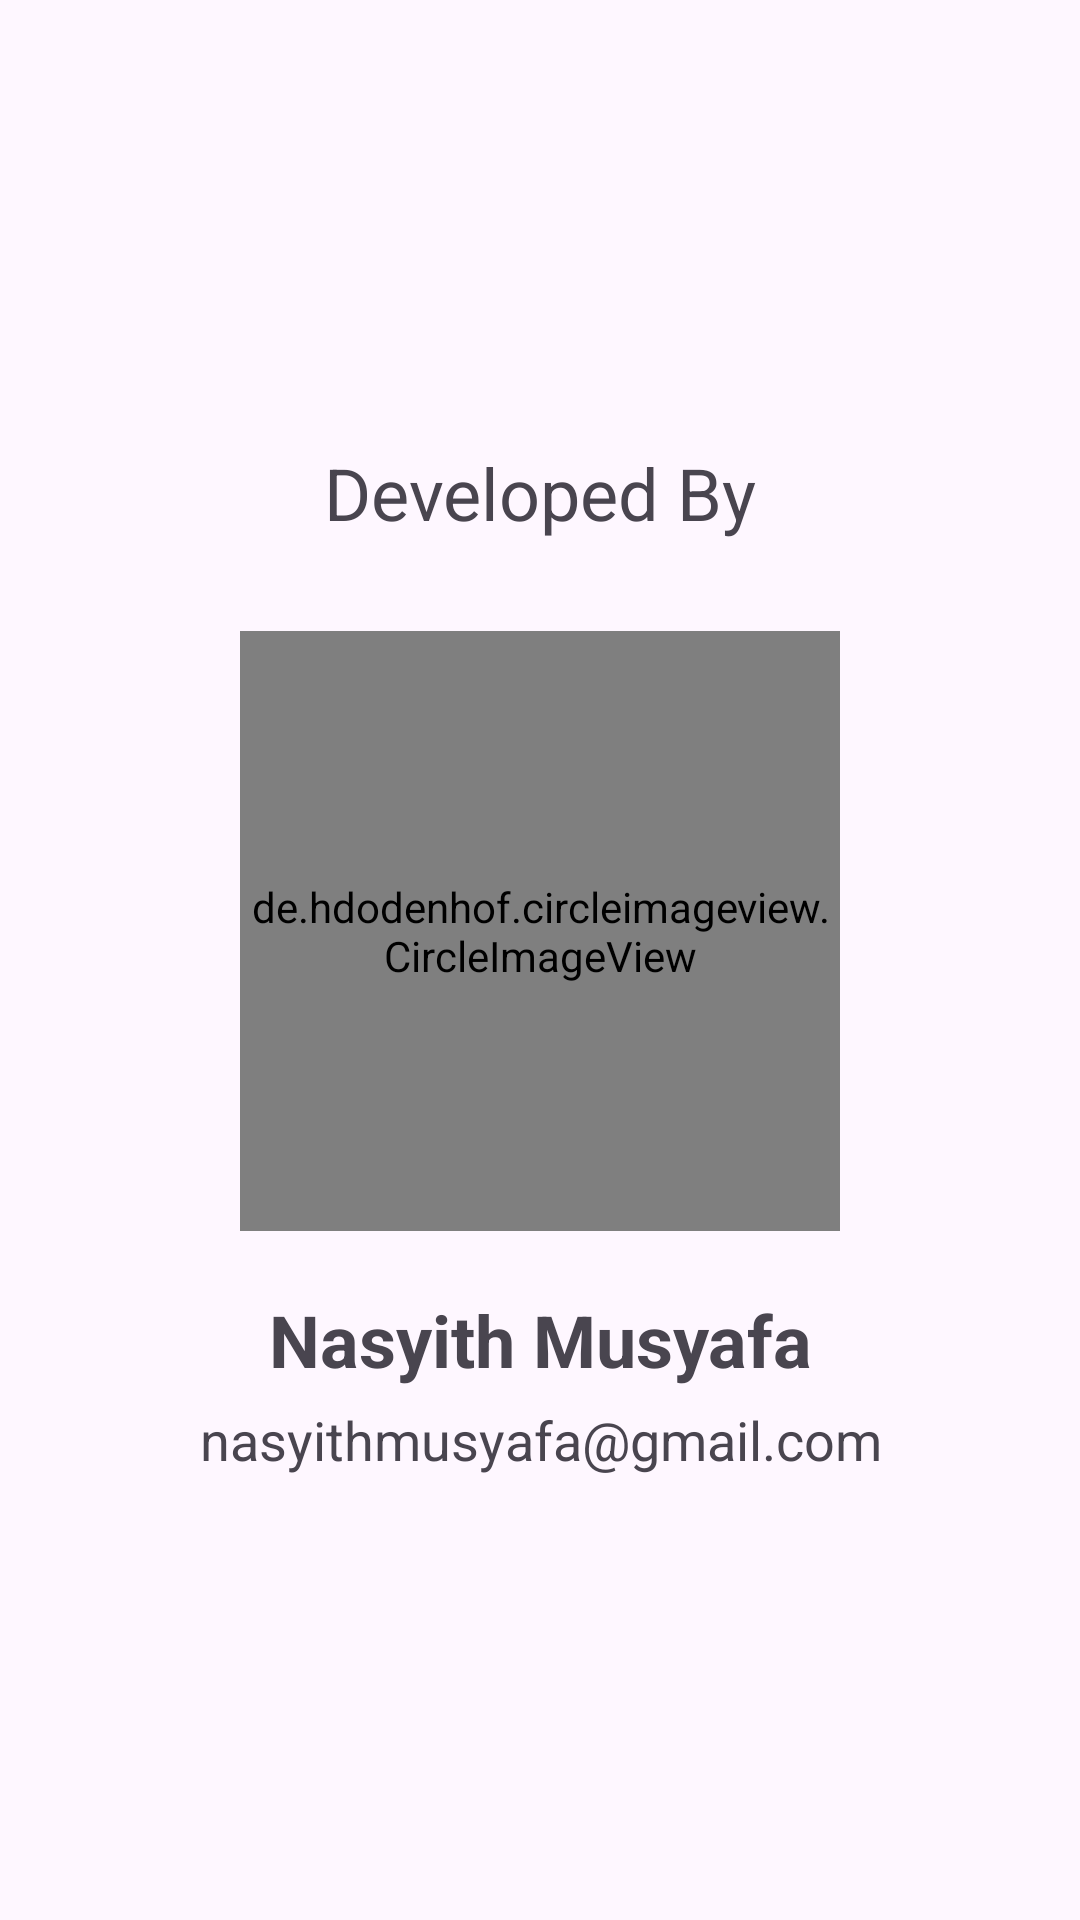

Reconstruct the res/layout file that produces this screen, plus the resources it refers to.
<!-- AndroidManifest.xml: activity theme Theme.NoActionBar -->
<!-- res/layout/activity_about.xml -->
<?xml version="1.0" encoding="utf-8"?>
<ScrollView xmlns:android="http://schemas.android.com/apk/res/android"
    xmlns:tools="http://schemas.android.com/tools"
    android:layout_width="match_parent"
    android:layout_height="match_parent"
    tools:context=".AboutActivity">

    <LinearLayout
        android:layout_width="match_parent"
        android:layout_height="wrap_content"
        android:orientation="vertical"
        android:layout_gravity="center">

        <TextView
            android:layout_width="match_parent"
            android:layout_height="wrap_content"
            android:layout_marginBottom="30dp"
            android:gravity="center"
            android:text="@string/dev_by"
            android:textSize="24sp" />

        <de.hdodenhof.circleimageview.CircleImageView
            android:id="@+id/img_profile"
            android:layout_width="200dp"
            android:layout_height="200dp"
            android:layout_gravity="center"
            android:src="@drawable/profile" />

        <TextView
            android:id="@+id/tv_profile_name"
            android:layout_width="match_parent"
            android:layout_height="wrap_content"
            android:layout_marginTop="20dp"
            android:gravity="center"
            android:text="@string/profile_name"
            android:textSize="24sp"
            android:textStyle="bold" />

        <TextView
            android:layout_width="match_parent"
            android:layout_height="wrap_content"
            android:layout_marginTop="5dp"
            android:gravity="center"
            android:text="@string/profile_email"
            android:textSize="18sp" />
    </LinearLayout>

</ScrollView>
<!-- resources referenced by this layout -->
<resources>
  <!-- drawable profile: jpg bitmap (drawable, 436604 bytes) -->
  <string name="dev_by">Developed By</string>
  <string name="profile_email">nasyithmusyafa@gmail.com</string>
  <string name="profile_name">Nasyith Musyafa</string>
  <style name="Theme.NoActionBar" parent="Theme.Material3.DayNight.NoActionBar">
          
          
          <item name="colorPrimary">@color/gray</item>
          <item name="colorPrimaryVariant">@color/gray_dark</item>
          <item name="colorOnPrimary">@color/white</item>
          
          <item name="colorSecondary">@color/orange_light</item>
          <item name="colorSecondaryVariant">@color/orange_dark</item>
          <item name="colorOnSecondary">@color/black</item>
          
          <item name="android:statusBarColor">?attr/colorPrimaryVariant</item>
      </style>
  <color name="gray">#607D8B</color>
  <color name="gray_dark">#455A64</color>
  <color name="white">#FFFFFFFF</color>
  <color name="orange_light">#FFAB91</color>
  <color name="orange_dark">#E64A19</color>
  <color name="black">#FF000000</color>
</resources>
